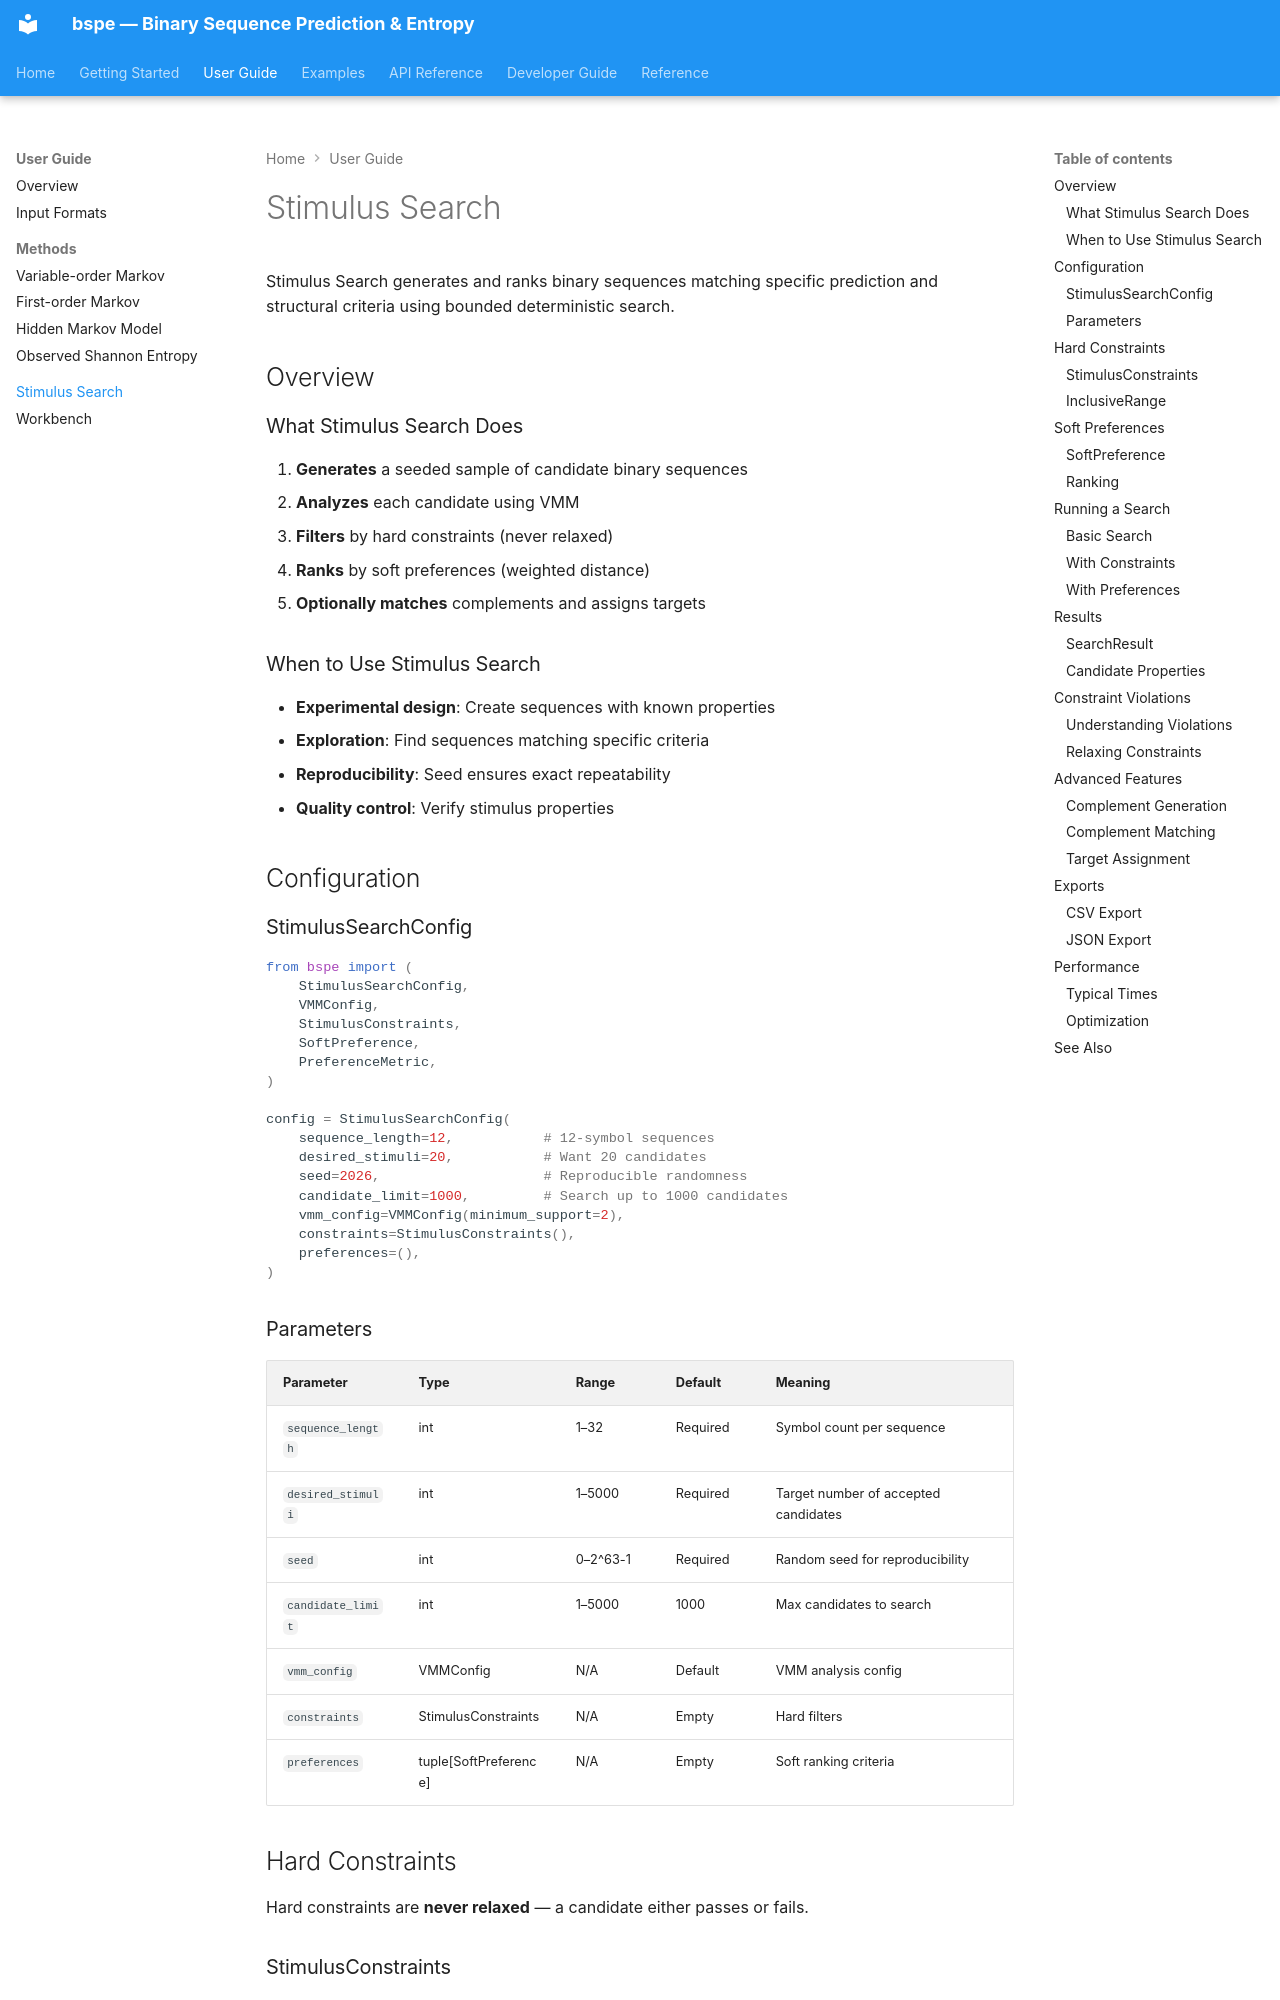

repository: rzgrozt/binary-context-entropy-calculator · page: user-guide/stimulus-search/index.html · generator: mkdocs

# Stimulus Search

Stimulus Search generates and ranks binary sequences matching specific prediction and structural criteria using bounded deterministic search.

## Overview

### What Stimulus Search Does

1. **Generates** a seeded sample of candidate binary sequences
2. **Analyzes** each candidate using VMM
3. **Filters** by hard constraints (never relaxed)
4. **Ranks** by soft preferences (weighted distance)
5. **Optionally matches** complements and assigns targets

### When to Use Stimulus Search

- **Experimental design**: Create sequences with known properties
- **Exploration**: Find sequences matching specific criteria
- **Reproducibility**: Seed ensures exact repeatability
- **Quality control**: Verify stimulus properties

## Configuration

### StimulusSearchConfig

```python
from bspe import (
    StimulusSearchConfig,
    VMMConfig,
    StimulusConstraints,
    SoftPreference,
    PreferenceMetric,
)

config = StimulusSearchConfig(
    sequence_length=12,           # 12-symbol sequences
    desired_stimuli=20,           # Want 20 candidates
    seed=2026,                    # Reproducible randomness
    candidate_limit=1000,         # Search up to 1000 candidates
    vmm_config=VMMConfig(minimum_support=2),
    constraints=StimulusConstraints(),
    preferences=(),
)
```

### Parameters

| Parameter | Type | Range | Default | Meaning |
|-----------|------|-------|---------|---------|
| `sequence_length` | int | 1–32 | Required | Symbol count per sequence |
| `desired_stimuli` | int | 1–5000 | Required | Target number of accepted candidates |
| `seed` | int | 0–2^63-1 | Required | Random seed for reproducibility |
| `candidate_limit` | int | 1–5000 | 1000 | Max candidates to search |
| `vmm_config` | VMMConfig | N/A | Default | VMM analysis config |
| `constraints` | StimulusConstraints | N/A | Empty | Hard filters |
| `preferences` | tuple[SoftPreference] | N/A | Empty | Soft ranking criteria |

## Hard Constraints

Hard constraints are **never relaxed** — a candidate either passes or fails.
